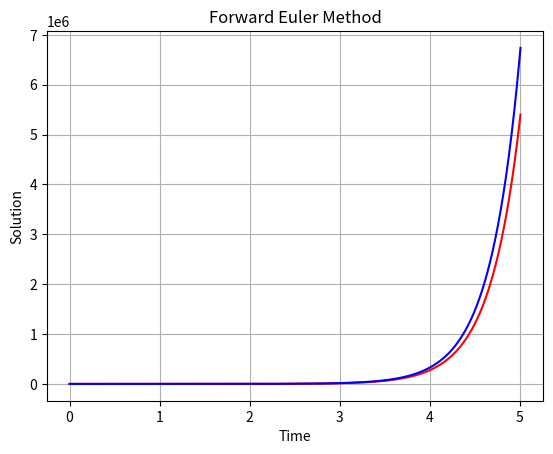

Reproduce this figure in Python.

#Forward Euler for single varaibles solve Differential Equation: dy/dx=3y
import numpy as np
import matplotlib.pyplot as plt

def F(y):
    return 3*y 

#Forward Euler Function
def Forward_Euler(y0,F,ti,tf,h):
    x=np.array([y0])
    t_int=np.array([ti])
    y_prev=y0

    while (ti<tf):
        y_next=y_prev+h*F(y_prev)#eulers formula
        y_prev=y_next
        x=np.append(x,y_next)#storing data points
        ti=ti+h
        t_int=np.append(t_int,ti)#storing time steps
    return x,t_int

#Actual Differential Solution
def y(x):
    return 2*np.exp(3*x)
    
    


y0=2
Y,T=Forward_Euler(y0,F,0,5,0.01)
Y_actual=y(T)
#Ploting Solution(s):

plt.plot(T,Y,color="red",label="approx") #Approximate Solution in red
plt.plot(T,Y_actual,color="blue",label="actual") #actual Solution in blue

plt.title("Forward Euler Method")
plt.xlabel("Time")
plt.ylabel("Solution")
plt.grid(True)
plt.show()









